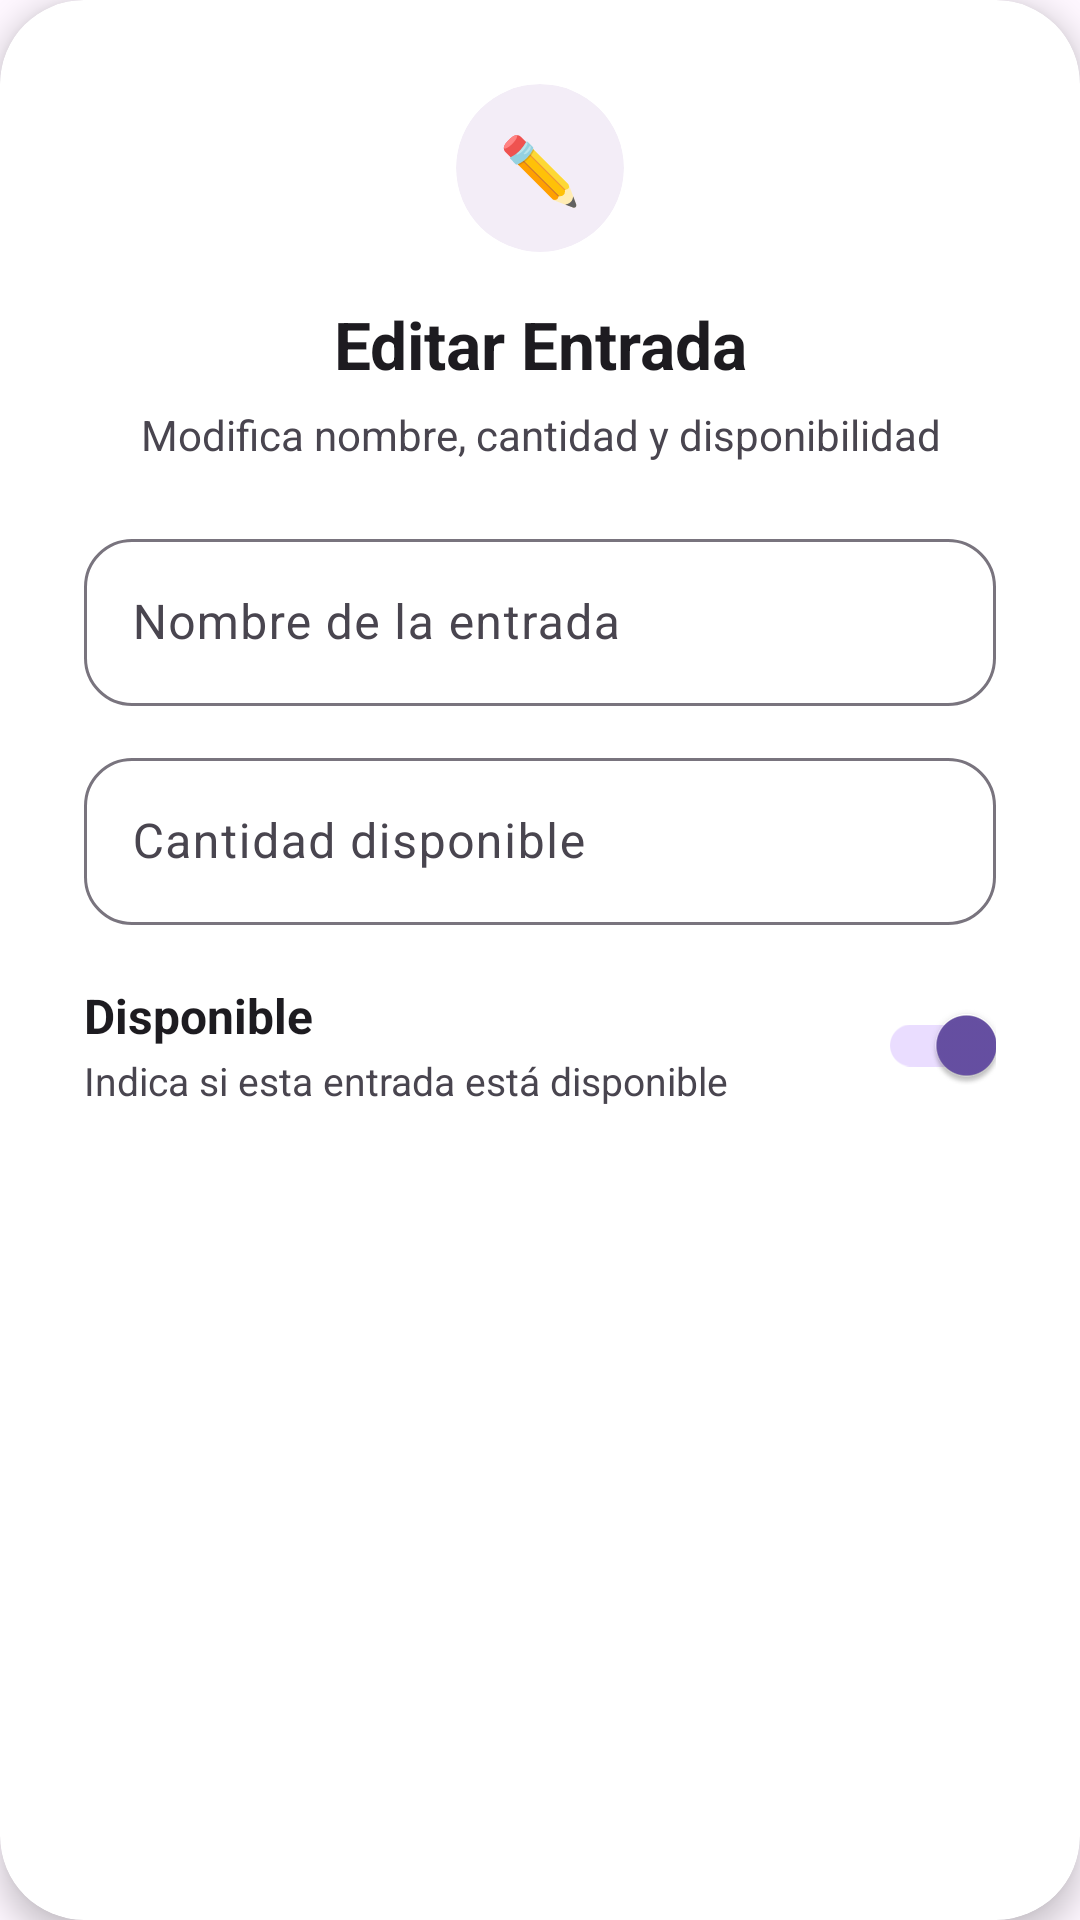

Layout XML and referenced resources for this Android screen:
<!-- AndroidManifest.xml: application theme Theme.AppZetaAdmin -->
<!-- res/layout/dialog_editar_entrada.xml -->
<?xml version="1.0" encoding="utf-8"?>
<com.google.android.material.card.MaterialCardView
    xmlns:android="http://schemas.android.com/apk/res/android"
    xmlns:app="http://schemas.android.com/apk/res-auto"
    android:layout_width="match_parent"
    android:layout_height="wrap_content"
    app:cardBackgroundColor="@android:color/white"
    app:cardCornerRadius="28dp"
    app:cardElevation="6dp"
    app:strokeWidth="0dp">

    <LinearLayout
        android:layout_width="match_parent"
        android:layout_height="wrap_content"
        android:orientation="vertical"
        android:paddingStart="28dp"
        android:paddingTop="28dp"
        android:paddingEnd="28dp"
        android:paddingBottom="8dp">

        <com.google.android.material.card.MaterialCardView
            android:layout_width="56dp"
            android:layout_height="56dp"
            android:layout_gravity="center_horizontal"
            android:layout_marginBottom="16dp"
            app:cardBackgroundColor="#F3EDF7"
            app:cardCornerRadius="28dp"
            app:cardElevation="0dp"
            app:strokeWidth="0dp">

            <TextView
                android:layout_width="wrap_content"
                android:layout_height="wrap_content"
                android:layout_gravity="center"
                android:text="@string/admin_edit_entry_icon"
                android:textSize="22sp" />

        </com.google.android.material.card.MaterialCardView>

        <TextView
            android:layout_width="match_parent"
            android:layout_height="wrap_content"
            android:text="@string/admin_edit_entry_title"
            android:textAlignment="center"
            android:textColor="#1D1B20"
            android:textSize="22sp"
            android:textStyle="bold" />

        <TextView
            android:layout_width="match_parent"
            android:layout_height="wrap_content"
            android:layout_marginTop="6dp"
            android:text="@string/admin_edit_entry_subtitle"
            android:textAlignment="center"
            android:textColor="#49454F"
            android:textSize="14sp" />

        <com.google.android.material.textfield.TextInputLayout
            android:id="@+id/tilNombreEntrada"
            style="@style/Widget.Material3.TextInputLayout.OutlinedBox"
            android:layout_width="match_parent"
            android:layout_height="wrap_content"
            android:layout_marginTop="20dp"
            app:boxCornerRadiusBottomEnd="16dp"
            app:boxCornerRadiusBottomStart="16dp"
            app:boxCornerRadiusTopEnd="16dp"
            app:boxCornerRadiusTopStart="16dp">

            <com.google.android.material.textfield.TextInputEditText
                android:id="@+id/etNombreEntrada"
                android:layout_width="match_parent"
                android:layout_height="wrap_content"
                android:hint="@string/admin_entry_name_hint"
                android:imeOptions="actionNext"
                android:inputType="textCapWords|textAutoCorrect"
                android:maxLines="1"
                android:textColor="#1D1B20"
                android:textSize="16sp" />

        </com.google.android.material.textfield.TextInputLayout>

        <com.google.android.material.textfield.TextInputLayout
            android:id="@+id/tilStockEntrada"
            style="@style/Widget.Material3.TextInputLayout.OutlinedBox"
            android:layout_width="match_parent"
            android:layout_height="wrap_content"
            android:layout_marginTop="12dp"
            app:boxCornerRadiusBottomEnd="16dp"
            app:boxCornerRadiusBottomStart="16dp"
            app:boxCornerRadiusTopEnd="16dp"
            app:boxCornerRadiusTopStart="16dp">

            <com.google.android.material.textfield.TextInputEditText
                android:id="@+id/etStockEntrada"
                android:layout_width="match_parent"
                android:layout_height="wrap_content"
                android:hint="@string/admin_entry_stock_hint"
                android:imeOptions="actionDone"
                android:inputType="number"
                android:maxLines="1"
                android:textColor="#1D1B20"
                android:textSize="16sp" />

        </com.google.android.material.textfield.TextInputLayout>

        <LinearLayout
            android:layout_width="match_parent"
            android:layout_height="wrap_content"
            android:layout_marginTop="16dp"
            android:gravity="center_vertical"
            android:orientation="horizontal">

            <LinearLayout
                android:layout_width="0dp"
                android:layout_height="wrap_content"
                android:layout_weight="1"
                android:orientation="vertical">

                <TextView
                    android:layout_width="wrap_content"
                    android:layout_height="wrap_content"
                    android:text="@string/admin_entry_available_title"
                    android:textColor="#1D1B20"
                    android:textSize="16sp"
                    android:textStyle="bold" />

                <TextView
                    android:layout_width="wrap_content"
                    android:layout_height="wrap_content"
                    android:layout_marginTop="2dp"
                    android:text="@string/admin_edit_entry_availability_description"
                    android:textColor="#49454F"
                    android:textSize="13sp" />

            </LinearLayout>

            <com.google.android.material.switchmaterial.SwitchMaterial
                android:id="@+id/switchDisponible"
                android:layout_width="wrap_content"
                android:layout_height="wrap_content"
                android:checked="true"
                android:contentDescription="@string/admin_entry_availability_switch_description" />

        </LinearLayout>

    </LinearLayout>

</com.google.android.material.card.MaterialCardView>
<!-- resources referenced by this layout -->
<resources>
  <string name="admin_edit_entry_availability_description">Indica si esta entrada está disponible</string>
  <string name="admin_edit_entry_icon" translatable="false">✏️</string>
  <string name="admin_edit_entry_subtitle">Modifica nombre, cantidad y disponibilidad</string>
  <string name="admin_edit_entry_title">Editar Entrada</string>
  <string name="admin_entry_availability_switch_description">Cambiar disponibilidad de la entrada</string>
  <string name="admin_entry_available_title">Disponible</string>
  <string name="admin_entry_name_hint">Nombre de la entrada</string>
  <string name="admin_entry_stock_hint">Cantidad disponible</string>
  <style name="Theme.AppZetaAdmin" parent="Base.Theme.AppZetaAdmin" />
  <style name="Base.Theme.AppZetaAdmin" parent="Theme.Material3.DayNight.NoActionBar">
          
          
      </style>
</resources>
